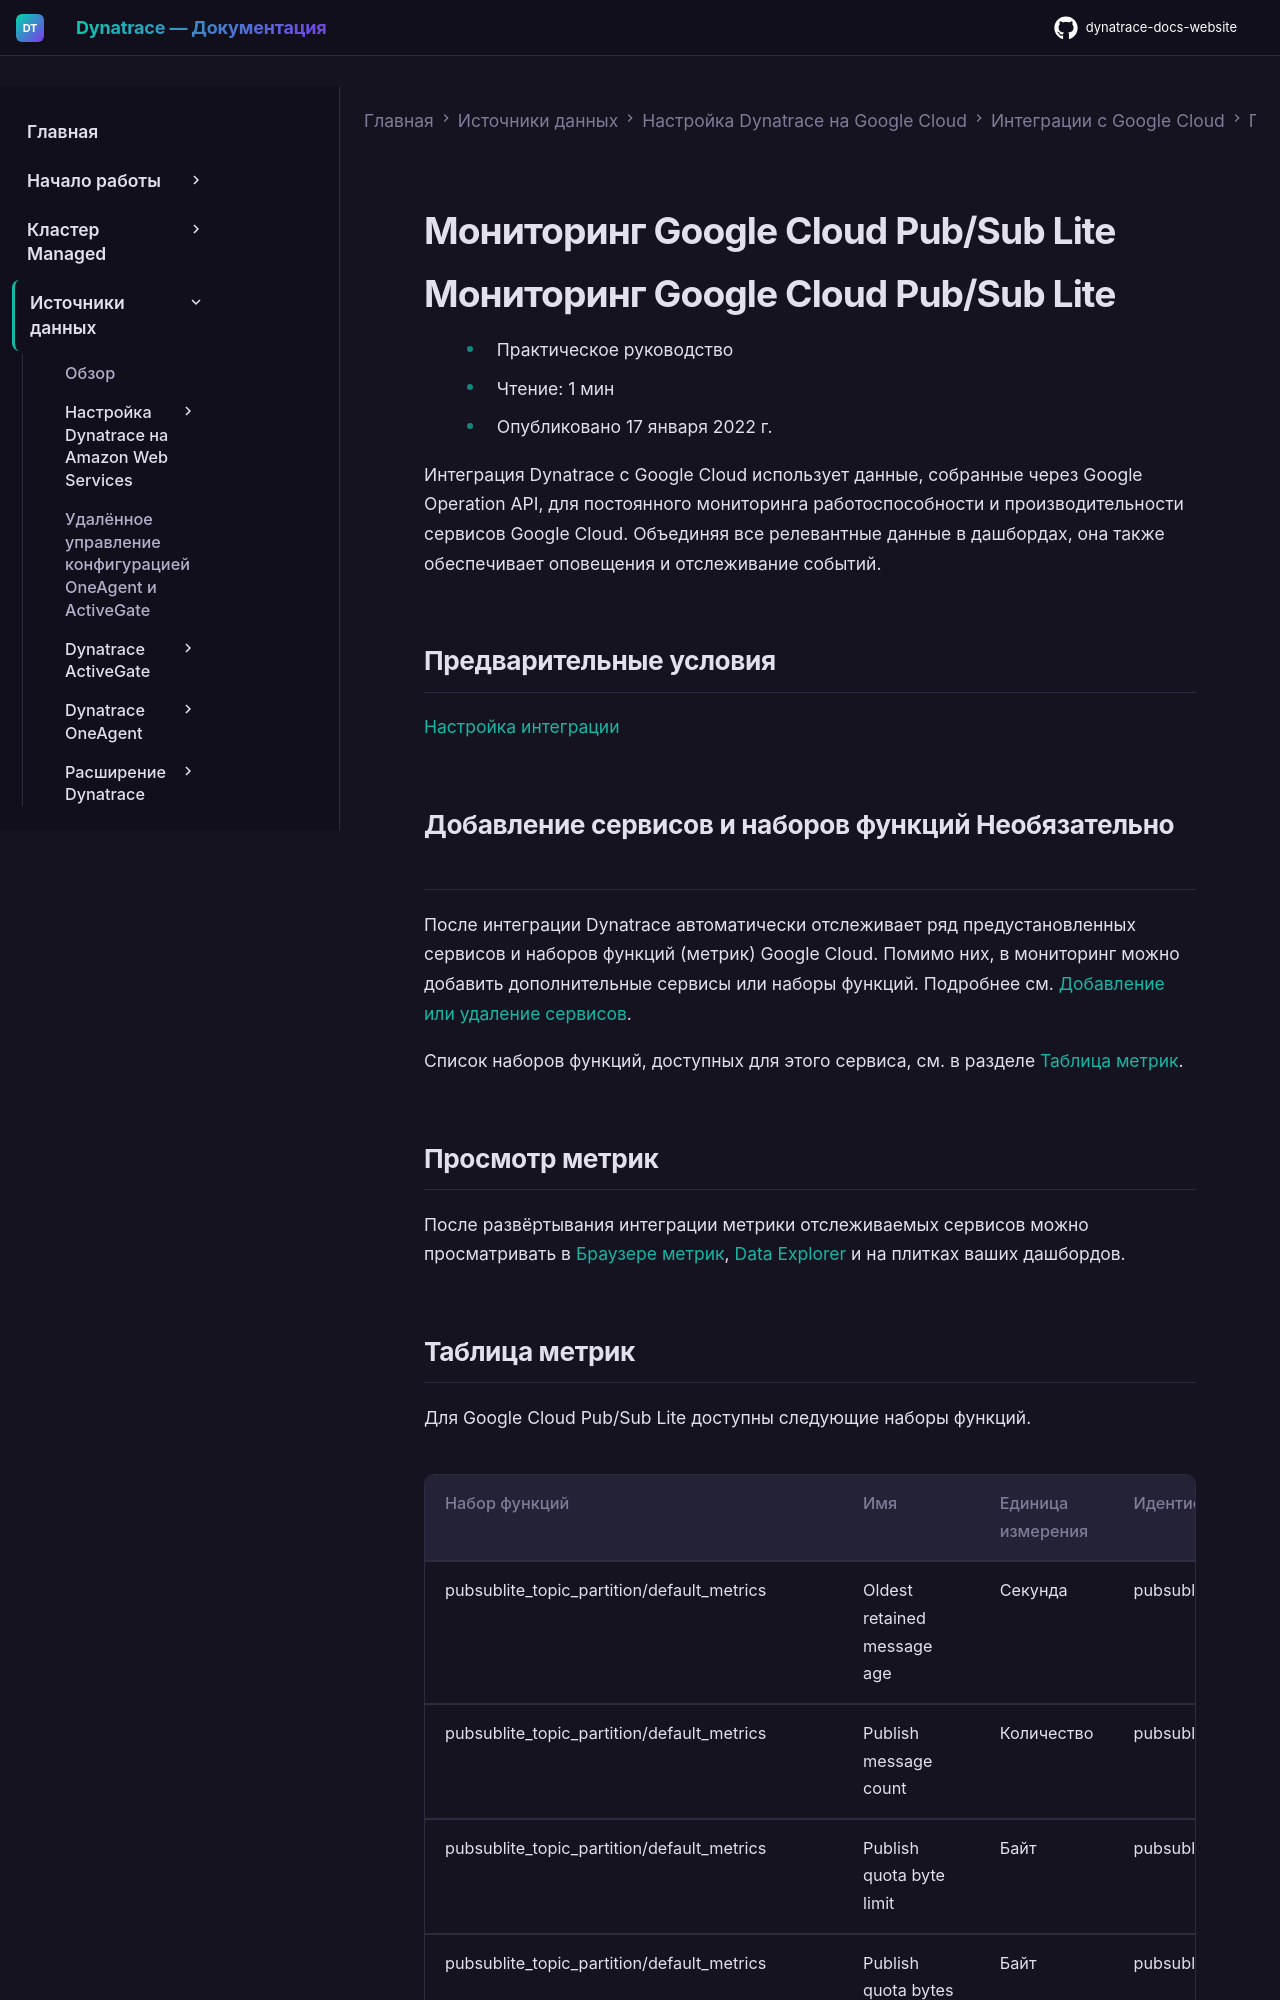

repository: Yerkebulan-Ardabayev/dynatrace-docs-website · page: managed-ru/ingest-from/google-cloud-platform/gcp-integrations/gcp-supported-service-metrics-new/gcp-pub-sub-lite-monitoring/index.html · generator: mkdocs

---
title: Мониторинг Google Cloud Pub/Sub Lite
source: https://docs.dynatrace.com/managed/ingest-from/google-cloud-platform/gcp-integrations/gcp-supported-service-metrics-new/gcp-pub-sub-lite-monitoring
scraped: 2026-05-12T11:51:30.867282
---

# Мониторинг Google Cloud Pub/Sub Lite

# Мониторинг Google Cloud Pub/Sub Lite

* Практическое руководство
* Чтение: 1 мин
* Опубликовано 17 января 2022 г.

Интеграция Dynatrace с Google Cloud использует данные, собранные через Google Operation API, для постоянного мониторинга работоспособности и производительности сервисов Google Cloud. Объединяя все релевантные данные в дашбордах, она также обеспечивает оповещения и отслеживание событий.

## Предварительные условия

[Настройка интеграции](/managed/ingest-from/google-cloud-platform/gcp-integrations/gcp-guide/deploy-k8 "Настройка мониторинга логов и метрик для сервисов GCP в новом кластере GKE Autopilot.")

## Добавление сервисов и наборов функций Необязательно

После интеграции Dynatrace автоматически отслеживает ряд предустановленных сервисов и наборов функций (метрик) Google Cloud. Помимо них, в мониторинг можно добавить дополнительные сервисы или наборы функций. Подробнее см. [Добавление или удаление сервисов](/managed/ingest-from/google-cloud-platform/gcp-integrations/gcp-guide/deploy-k8#manage "Настройка мониторинга логов и метрик для сервисов GCP в новом кластере GKE Autopilot.").

Список наборов функций, доступных для этого сервиса, см. в разделе [Таблица метрик](#table).

## Просмотр метрик

После развёртывания интеграции метрики отслеживаемых сервисов можно просматривать в [Браузере метрик](/managed/analyze-explore-automate/dashboards-classic/metrics-browser "Просматривайте метрики с помощью браузера метрик Dynatrace."), [Data Explorer](/managed/analyze-explore-automate/explorer "Запрашивайте метрики и преобразовывайте результаты для получения нужных аналитических данных.") и на плитках ваших дашбордов.
